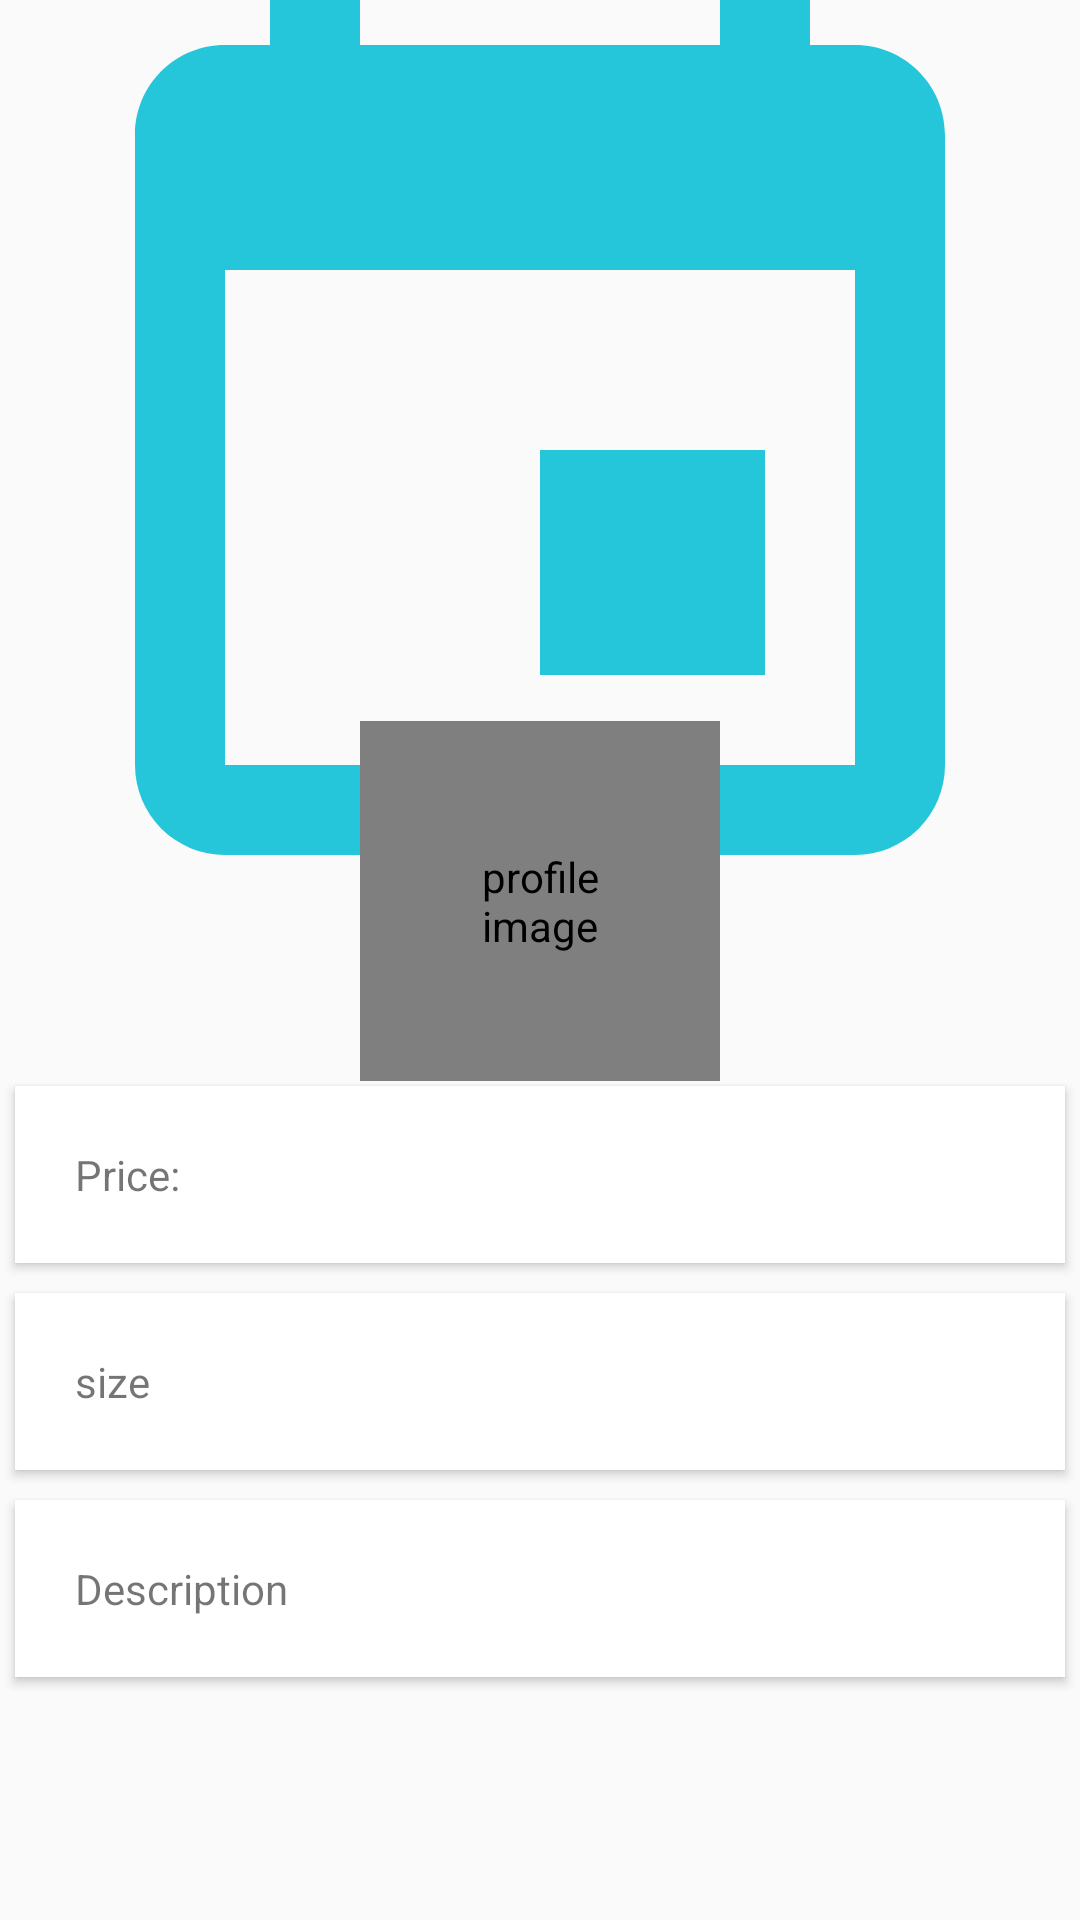

Reconstruct the res/layout file that produces this screen, plus the resources it refers to.
<!-- AndroidManifest.xml: application theme AppTheme -->
<!-- res/layout/fragment_item_details.xml -->
<ScrollView xmlns:android="http://schemas.android.com/apk/res/android"
    android:layout_width="match_parent"
    android:layout_height="match_parent"
    xmlns:app="http://schemas.android.com/apk/res-auto"
    xmlns:tools="http://schemas.android.com/tools"
    tools:context=".ItemDetailsFragment"
    tools:showIn="@layout/activity_item_details"
    android:transitionGroup="true">

    <RelativeLayout

        android:layout_width="match_parent"
        android:layout_height="wrap_content">

        <ImageView
            android:id="@+id/header_cover_image"
            android:layout_width="match_parent"
            android:layout_height="300dp"
            android:scaleType="centerCrop"
            android:src="@drawable/calendar"
            android:transitionName="@string/imageTransition" />

        <LinearLayout
            android:layout_marginTop="-60dp"
            android:layout_width="120dp"
            android:layout_height="120dp"
            android:layout_gravity="center"
            android:layout_below="@+id/header_cover_image"
            android:layout_centerHorizontal="true"
            android:elevation="5dp">

            <de.hdodenhof.circleimageview.CircleImageView
                android:id="@+id/item_photo"
                android:layout_width="120dp"
                android:layout_height="120dp"
                android:elevation="5dp"
                android:padding="20dp"
                android:contentDescription="@string/profile_image"
                android:scaleType="centerCrop"
                android:src="@drawable/account" />
        </LinearLayout>

        <RelativeLayout
            android:visibility="gone"
            android:id="@+id/profile_layout"
            android:layout_width="match_parent"
            android:layout_height="wrap_content"
            android:layout_below="@+id/header_cover_image"
            android:background="@color/colorAccent"
            android:elevation="4dp"
            android:paddingBottom="24dp">

            <TextView
                android:id="@+id/user_profile_name"
                android:layout_width="wrap_content"
                android:layout_height="wrap_content"
                android:layout_centerHorizontal="true"
                android:layout_marginTop="76dp"
                android:text="@string/user_name"
                android:textColor="#fff"
                android:textSize="24sp"
                android:textStyle="bold" />

        </RelativeLayout>


        <LinearLayout
            android:layout_width="fill_parent"
            android:layout_height="wrap_content"
            android:layout_below="@+id/profile_layout"
            android:layout_marginTop="57dp"
            android:orientation="vertical">

            <TextView
                android:id="@+id/price"
                android:layout_width="fill_parent"
                android:layout_height="wrap_content"
                android:layout_margin="5dp"
                android:background="#fff"
                android:elevation="2dp"
                android:padding="20dp"
                android:text="@string/price" />

            <TextView
                android:id="@id/size"
                android:layout_width="fill_parent"
                android:layout_height="wrap_content"
                android:layout_margin="5dp"
                android:layout_marginBottom="3dp"
                android:layout_marginTop="3dp"
                android:background="#fff"
                android:elevation="2dp"
                android:padding="20dp"
                android:text="@string/size" />

            <TextView
                android:id="@+id/description"
                android:layout_width="fill_parent"
                android:layout_height="wrap_content"
                android:layout_margin="5dp"
                android:background="#fff"
                android:elevation="2dp"
                android:padding="20dp"
                android:text="@string/description" />


        </LinearLayout>
    </RelativeLayout>
</ScrollView>
<!-- res/layout/activity_item_details.xml (included above) -->
<?xml version="1.0" encoding="utf-8"?>

<android.support.design.widget.CoordinatorLayout xmlns:android="http://schemas.android.com/apk/res/android"
    xmlns:app="http://schemas.android.com/apk/res-auto"
    xmlns:tools="http://schemas.android.com/tools"
    android:layout_width="match_parent"
    android:layout_height="match_parent"
    android:fitsSystemWindows="true"
    tools:context=".ItemDetails">


    <include layout="@layout/content_item_details" />


    <android.support.design.widget.FloatingActionButton

        android:id="@+id/fab"
        android:layout_width="wrap_content"
        android:layout_height="wrap_content"
        android:layout_gravity="bottom|end"
        android:layout_margin="@dimen/fab_margin"
        app:srcCompat="@drawable/ic_share"
        android:contentDescription="@string/action_share"
        android:elevation="@dimen/fab_elevation" />

</android.support.design.widget.CoordinatorLayout>
<!-- res/layout/content_item_details.xml (included above) -->
<fragment xmlns:android="http://schemas.android.com/apk/res/android"
    xmlns:app="http://schemas.android.com/apk/res-auto"
    xmlns:tools="http://schemas.android.com/tools"
    android:id="@+id/fragment"
    android:name="com.app.resell.ItemDetailsFragment"
    android:layout_width="match_parent"
    android:layout_height="match_parent"
    app:layout_behavior="@string/appbar_scrolling_view_behavior"
    tools:layout="@layout/fragment_item_details" />
<!-- resources referenced by this layout -->
<resources>
  <color name="colorAccent">#F50057</color>
  <dimen name="fab_elevation">6dp</dimen>
  <dimen name="fab_margin">16dp</dimen>
  <!-- drawable account (drawable) -->
  <vector xmlns:android="http://schemas.android.com/apk/res/android"
      android:height="24dp"
      android:width="24dp"
      android:viewportWidth="24"
      android:viewportHeight="24">
      <path
          android:fillColor="@color/colorPrimary"
          android:pathData="M12,4A4,4 0 0,1 16,8A4,4 0 0,1 12,12A4,4 0 0,1 8,8A4,4 0 0,1 12,4M12,14C16.42,14 20,15.79 20,18V20H4V18C4,15.79 7.58,14 12,14Z" />
  </vector>
  <!-- drawable calendar (drawable) -->
  <vector xmlns:android="http://schemas.android.com/apk/res/android"
      android:height="24dp"
      android:width="24dp"
      android:viewportWidth="24"
      android:viewportHeight="24">
      <path
          android:fillColor="@color/colorPrimary"
          android:pathData="M19,19H5V8H19M16,1V3H8V1H6V3H5C3.89,3 3,3.89 3,5V19A2,2 0 0,0 5,21H19A2,2 0 0,0 21,19V5C21,3.89 20.1,3 19,3H18V1M17,12H12V17H17V12Z" />
  </vector>
  <string name="action_share">Share</string>
  <string name="description">Description</string>
  <string name="imageTransition">imageTransitionName</string>
  <string name="price">Price:</string>
  <string name="profile_image">profile image</string>
  <string name="size">size</string>
  <string name="user_name">user name</string>
  <style name="AppTheme" parent="Theme.AppCompat.Light.NoActionBar">
          
          <item name="colorPrimary">@color/colorPrimary</item>
          <item name="colorPrimaryDark">@color/colorPrimaryDark</item>
          <item name="colorAccent">@color/colorAccent</item>
          <item name="android:toolbarStyle">@style/Toolbar</item>
          <item name="android:windowContentTransitions">true</item>
      </style>
  <color name="colorPrimary">#26C6DA</color>
  <color name="colorPrimaryDark">#0097A7</color>
  <style name="Toolbar" parent="Widget.AppCompat.Toolbar">
          <item name="android:background">?attr/colorPrimary</item>
          <item name="android:popupTheme">@style/Theme.AppCompat.Light</item>
  
      </style>
</resources>
